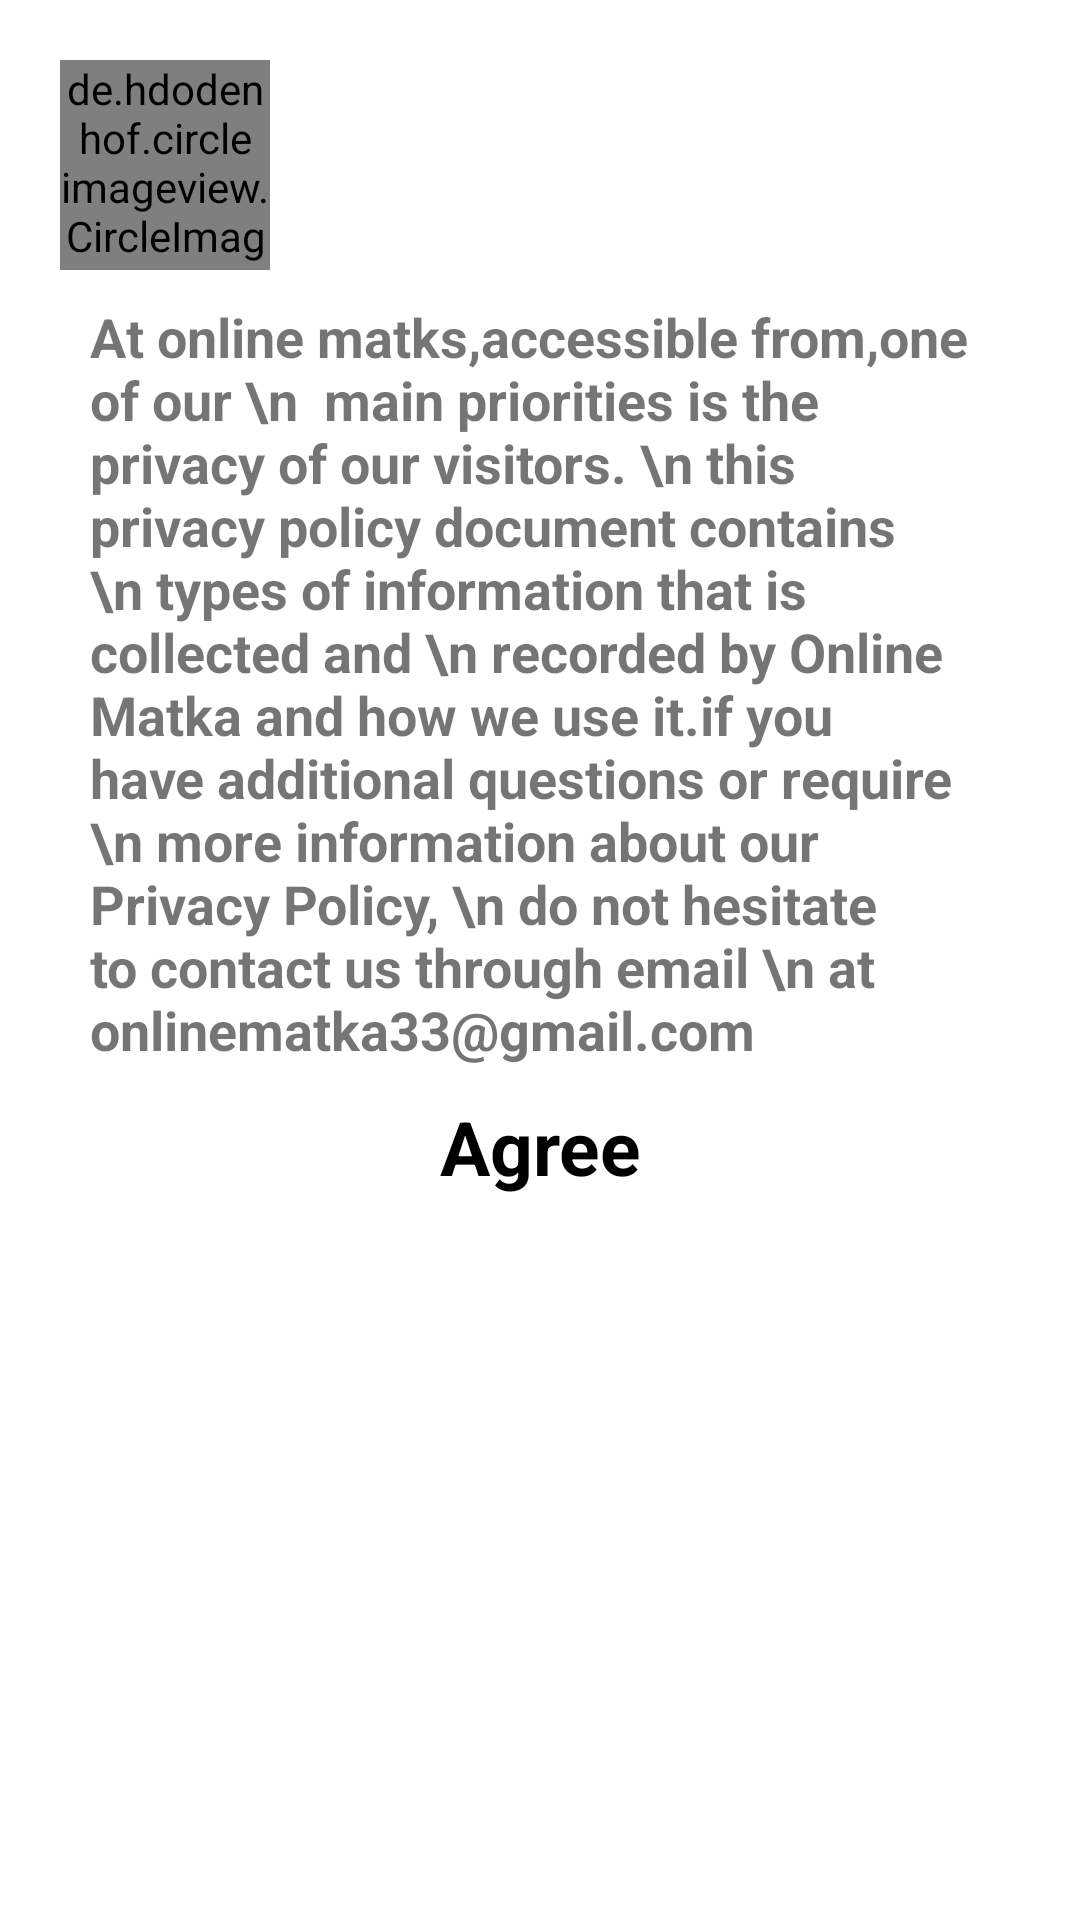

Write the Android layout XML for this screen, with the resource values it uses.
<!-- AndroidManifest.xml: application theme Theme.OnlineMatka -->
<!-- res/layout/privacy_policy_dialog.xml -->
<?xml version="1.0" encoding="utf-8"?>
<LinearLayout xmlns:android="http://schemas.android.com/apk/res/android"
    android:layout_width="match_parent"
    android:layout_height="wrap_content"
    android:orientation="vertical"
    android:padding="20dp">


    <de.hdodenhof.circleimageview.CircleImageView
        android:layout_width="70dp"
        android:layout_height="70dp"
        android:src="@drawable/logo_matka" />

    <TextView
        android:layout_width="match_parent"
        android:layout_height="wrap_content"
        android:padding="10dp"
        android:textSize="18sp"
        android:text="At online matks,accessible from,one of our \n  main priorities is the privacy of our visitors. \n this privacy policy document contains \n types of information that is collected and \n recorded by Online Matka and how we use it.if you have additional questions or require \n more information about our Privacy Policy, \n
do not hesitate to contact us through email \n at onlinematka33@gmail.com"
        android:textStyle="bold" />

    <TextView
        android:id="@+id/btn_ok"
        android:layout_width="match_parent"
        android:layout_height="wrap_content"
        android:gravity="center"
        android:text="Agree"
        android:textColor="@color/black"
        android:textSize="25sp"
        android:textStyle="bold" />
</LinearLayout>
<!-- resources referenced by this layout -->
<resources>
  <color name="black">#FF000000</color>
  <!-- drawable logo_matka: jpeg bitmap (drawable, 166776 bytes) -->
  <style name="Theme.OnlineMatka" parent="Theme.MaterialComponents.DayNight.NoActionBar">
          
          <item name="colorPrimary">@color/purple_500</item>
          <item name="colorPrimaryVariant">@color/purple_700</item>
          <item name="colorOnPrimary">@color/white</item>
          
          <item name="colorSecondary">@color/teal_200</item>
          <item name="colorSecondaryVariant">@color/teal_700</item>
          <item name="colorOnSecondary">@color/black</item>
          
          <item name="android:statusBarColor" tools:targetApi="l">?attr/colorPrimaryVariant</item>
          
      </style>
  <color name="purple_500">#00D8A2</color>
  <color name="purple_700">#00BFA5</color>
  <color name="white">#FFFFFFFF</color>
  <color name="teal_200">#FF03DAC5</color>
  <color name="teal_700">#FF018786</color>
</resources>
